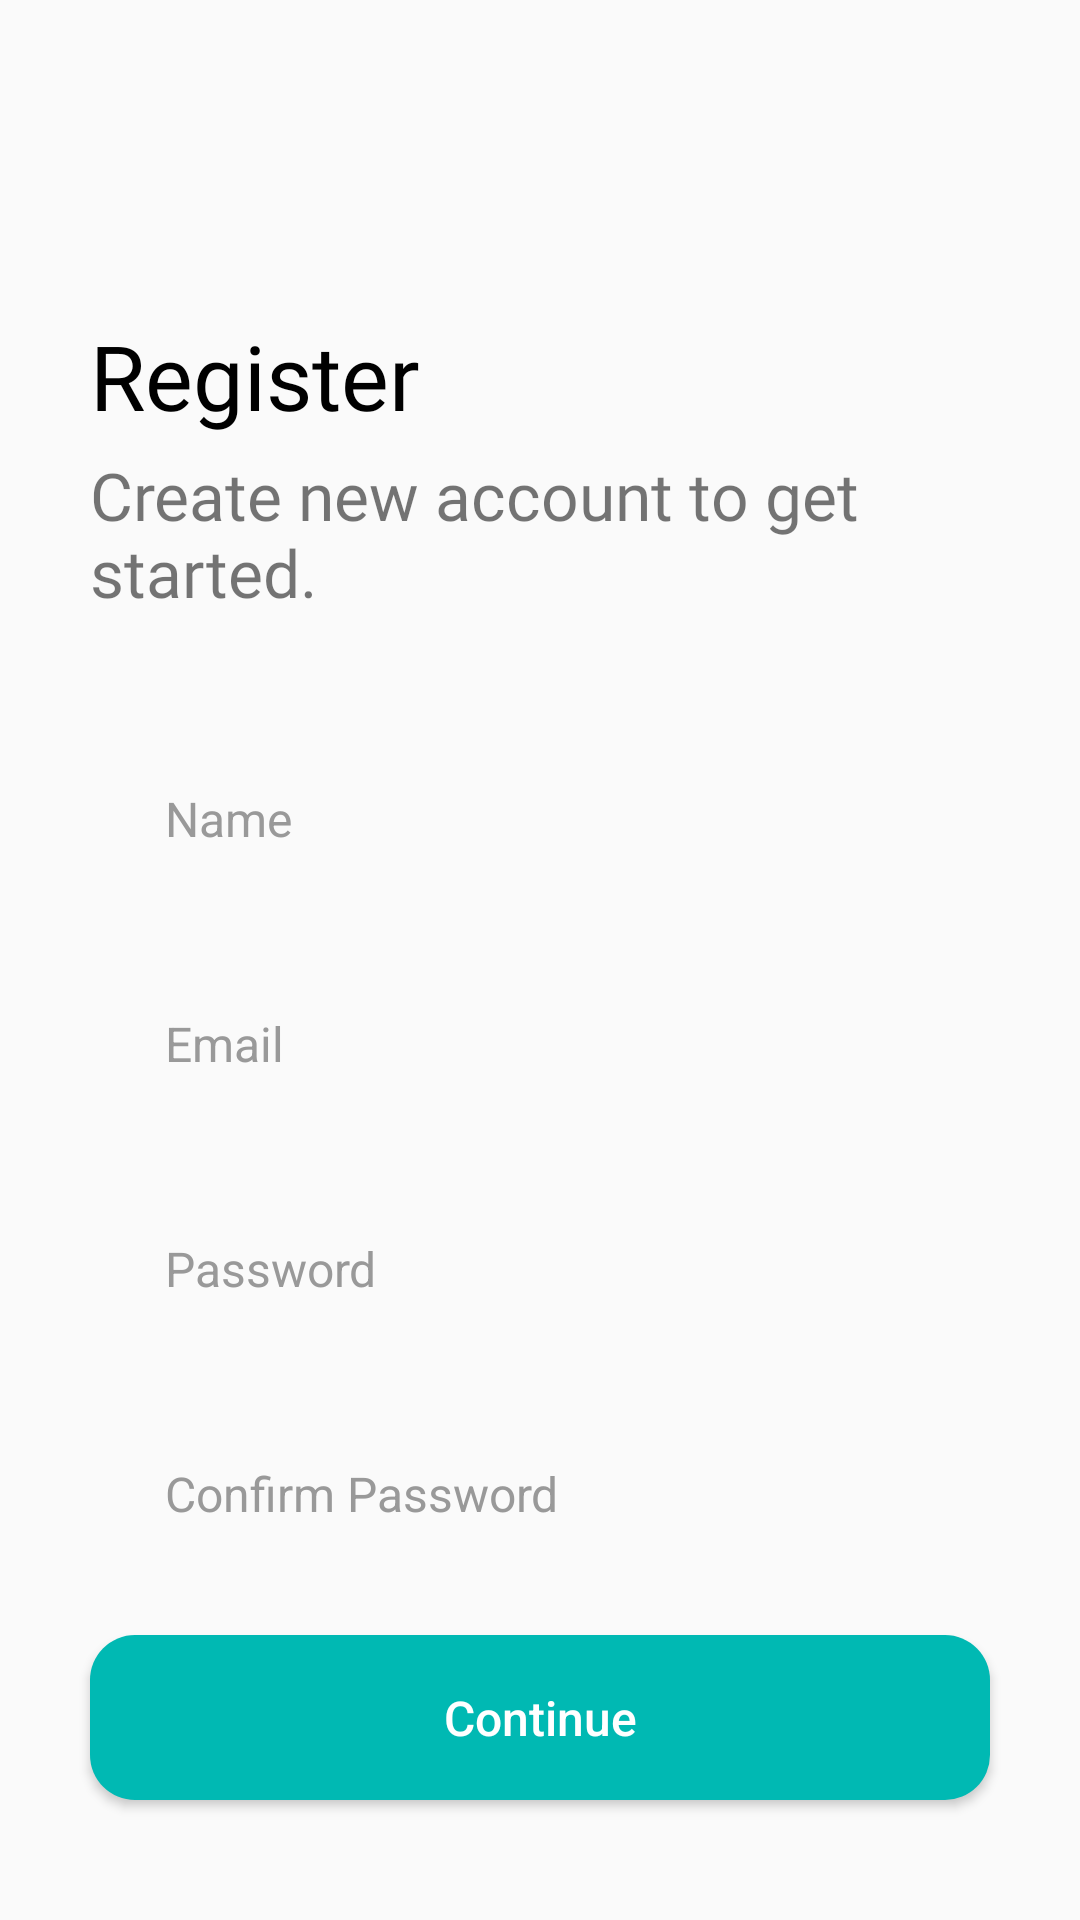

Here is an Android app screen rendered from its layout file. Give the layout XML and the strings, colors and styles it references.
<!-- AndroidManifest.xml: application theme Theme.Challenge4 -->
<!-- res/layout/fragment_register.xml -->
<?xml version="1.0" encoding="utf-8"?>
<androidx.constraintlayout.widget.ConstraintLayout xmlns:android="http://schemas.android.com/apk/res/android"
    xmlns:app="http://schemas.android.com/apk/res-auto"
    xmlns:tools="http://schemas.android.com/tools"
    android:layout_width="match_parent"
    android:layout_height="match_parent"
    tools:context=".Fragments.RegisterFragment">

    <androidx.constraintlayout.widget.ConstraintLayout
        android:layout_width="match_parent"
        android:layout_height="match_parent">

        <ImageView
            android:id="@+id/iv_Back"
            android:layout_width="35dp"
            android:layout_height="35dp"
            android:layout_marginStart="30dp"
            android:layout_marginTop="50dp"
            android:src="@drawable/ic_baseline_keyboard_backspace_24"
            app:layout_constraintStart_toStartOf="parent"
            app:layout_constraintTop_toTopOf="parent" />

        <TextView
            android:id="@+id/textView3"
            android:layout_width="wrap_content"
            android:layout_height="wrap_content"
            android:layout_marginStart="30dp"
            android:fontFamily="@font/nunitobold"
            android:text="Register"
            android:layout_marginTop="20dp"
            android:textColor="@color/black"
            android:textSize="30sp"
            app:layout_constraintStart_toStartOf="parent"
            app:layout_constraintTop_toBottomOf="@+id/iv_Back" />

        <TextView
            android:id="@+id/textView4"
            android:layout_width="280dp"
            android:layout_height="wrap_content"
            android:layout_marginStart="30dp"
            android:layout_marginTop="5dp"
            android:fontFamily="@font/nunitosemibold"
            android:text="Create new account to get started."
            android:textSize="22sp"
            app:layout_constraintStart_toStartOf="parent"
            app:layout_constraintTop_toBottomOf="@+id/textView3" />

        <EditText
            android:id="@+id/et_Name"
            android:layout_width="match_parent"
            android:layout_height="55dp"
            android:background="@drawable/bg_edittext"
            android:hint="Name"
            android:paddingLeft="25dp"
            android:textColorHint="#999999"
            android:textSize="16sp"
            android:layout_marginStart="30dp"
            android:layout_marginEnd="30dp"
            android:layout_marginTop="40dp"
            app:layout_constraintEnd_toEndOf="parent"
            app:layout_constraintStart_toStartOf="parent"
            app:layout_constraintTop_toBottomOf="@+id/textView4" />

        <EditText
            android:id="@+id/et_EmailSignUp"
            android:layout_width="match_parent"
            android:layout_height="55dp"
            android:layout_marginStart="30dp"
            android:layout_marginEnd="30dp"
            android:background="@drawable/bg_edittext"
            android:hint="Email"
            android:paddingLeft="25dp"
            android:textColorHint="#999999"
            android:textSize="16sp"
            android:layout_marginTop="20dp"
            app:layout_constraintEnd_toEndOf="parent"
            app:layout_constraintStart_toStartOf="parent"
            app:layout_constraintTop_toBottomOf="@+id/et_Name" />

        <EditText
            android:id="@+id/et_PassSignUp"
            android:layout_width="match_parent"
            android:layout_height="55dp"
            android:layout_marginStart="30dp"
            android:layout_marginEnd="30dp"
            android:background="@drawable/bg_edittext"
            android:hint="Password"
            android:paddingLeft="25dp"
            android:textColorHint="#999999"
            android:textSize="16sp"
            android:layout_marginTop="20dp"
            app:layout_constraintEnd_toEndOf="parent"
            app:layout_constraintStart_toStartOf="parent"
            app:layout_constraintTop_toBottomOf="@+id/et_EmailSignUp" />

        <EditText
            android:id="@+id/et_ConfirmPassSignUp"
            android:layout_width="match_parent"
            android:layout_height="55dp"
            android:layout_marginStart="30dp"
            android:layout_marginEnd="30dp"
            android:background="@drawable/bg_edittext"
            android:hint="Confirm Password"
            android:paddingLeft="25dp"
            android:textColorHint="#999999"
            android:textSize="16sp"
            android:layout_marginTop="20dp"
            app:layout_constraintEnd_toEndOf="parent"
            app:layout_constraintStart_toStartOf="parent"
            app:layout_constraintTop_toBottomOf="@+id/et_PassSignUp" />

        <androidx.appcompat.widget.AppCompatButton
            android:id="@+id/btn_Continue"
            android:layout_width="match_parent"
            android:layout_height="55dp"
            android:background="@drawable/bg_button"
            android:text="Continue"
            android:textAllCaps="false"
            android:textColor="@color/white"
            android:textSize="16sp"
            android:layout_marginStart="30dp"
            android:layout_marginBottom="40dp"
            android:layout_marginEnd="30dp"
            app:layout_constraintBottom_toBottomOf="parent"
            app:layout_constraintEnd_toEndOf="parent"
            app:layout_constraintStart_toStartOf="@+id/iv_Back" />

    </androidx.constraintlayout.widget.ConstraintLayout>

</androidx.constraintlayout.widget.ConstraintLayout>
<!-- resources referenced by this layout -->
<resources>
  <color name="black">#FF000000</color>
  <color name="white">#FFFFFFFF</color>
  <!-- drawable bg_button (drawable) -->
  <?xml version="1.0" encoding="utf-8"?>
  <shape xmlns:android="http://schemas.android.com/apk/res/android">
      <solid android:color="#00B9B3"/>
      <corners android:radius="15dp"/>
  </shape>
  <style name="Theme.Challenge4" parent="Theme.AppCompat.DayNight.NoActionBar">
          
          <item name="colorPrimary">@color/purple_500</item>
          <item name="colorPrimaryVariant">@color/purple_700</item>
          <item name="colorOnPrimary">@color/white</item>
          
          <item name="colorSecondary">@color/teal_200</item>
          <item name="colorSecondaryVariant">@color/teal_700</item>
          <item name="colorOnSecondary">@color/black</item>
          
          <item name="android:statusBarColor">#000</item>
          <item name="android:windowLightStatusBar">true</item>
          
          <item name="android:windowTranslucentStatus">true</item>
          <item name="android:windowTranslucentNavigation">true</item>
      </style>
  <color name="purple_500">#FF6200EE</color>
  <color name="purple_700">#FF3700B3</color>
  <color name="teal_200">#FF03DAC5</color>
  <color name="teal_700">#FF018786</color>
</resources>
